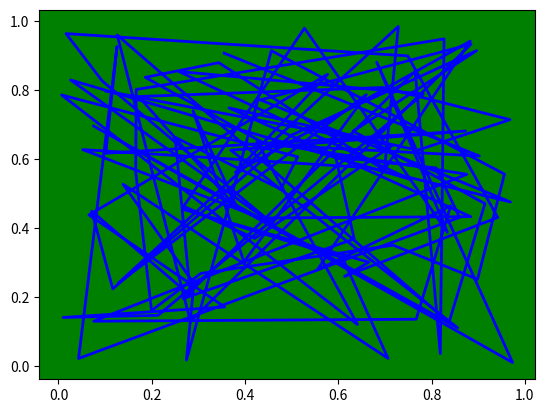

The script that saved this image:
import matplotlib.pyplot as plt
import numpy as np

fig = plt.figure()
ax = fig.add_subplot(111)
rect = ax.patch
rect.set_facecolor('green')
x, y = np.random.rand(2, 100)
line, = ax.plot(x, y, '-', color='blue', linewidth=2)
plt.show()
